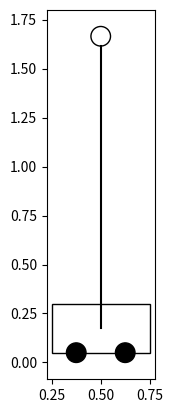

The matplotlib source for this figure:
import numpy as np
import matplotlib.pyplot as plt
import matplotlib.animation as animation
import matplotlib.patches as patches

ims = []

fig, ax = plt.subplots()

for i in range(100):
    ax.cla()
    y = 0.5
    theta = np.pi
    l = 0.5 + i*0.01
    cart_w = 0.5
    cart_h = 0.25
    bottom_h = 0.05
    ax.set_aspect('equal', adjustable='box')
    ax.plot([y, y+l*np.sin(theta)], [bottom_h+cart_h/2, bottom_h+cart_h/2-(l-bottom_h)*np.cos(theta)], color='#000000')
    cart = patches.Rectangle(xy=(y-cart_w/2, bottom_h), width=0.5, height=0.25, ec='#000000', fill=False)
    wheel_l = patches.Circle(xy=(y-cart_w/4, bottom_h), radius=bottom_h, fc='#000000', ec='#000000')
    wheel_r = patches.Circle(xy=(y+cart_w/4, bottom_h), radius=bottom_h, fc='#000000', ec='#000000')
    ball = patches.Circle(xy=(y+l*np.sin(theta), bottom_h+cart_h/2-l*np.cos(theta)), radius=bottom_h, fc='w', ec='#000000')
    ax.add_patch(cart)
    ax.add_patch(wheel_l)
    ax.add_patch(wheel_r)
    ax.add_patch(ball)
    ims.append(ax)

ani = animation.ArtistAnimation(fig, ims, interval=100)
plt.show()

# def plot():
#     ax.cla()
#     y = 0.5
#     theta = np.pi
#     l = 0.5
#     cart_w = 0.5
#     cart_h = 0.25
#     bottom_h = 0.05
#     ax.set_aspect('equal', adjustable='box')
#     ax.plot([y, y+l*np.sin(theta)], [bottom_h+cart_h/2, bottom_h+cart_h/2-(l-bottom_h)*np.cos(theta)], color='#000000')
#     cart = patches.Rectangle(xy=(y-cart_w/2, bottom_h), width=0.5, height=0.25, ec='#000000', fill=False)
#     wheel_l = patches.Circle(xy=(y-cart_w/4, bottom_h), radius=bottom_h, fc='#000000', ec='#000000')
#     wheel_r = patches.Circle(xy=(y+cart_w/4, bottom_h), radius=bottom_h, fc='#000000', ec='#000000')
#     ball = patches.Circle(xy=(y+l*np.sin(theta), bottom_h+cart_h/2-l*np.cos(theta)), radius=bottom_h, fc='w', ec='#000000')
#     ax.add_patch(cart)
#     ax.add_patch(wheel_l)
#     ax.add_patch(wheel_r)
#     ax.add_patch(ball)

# ani = animation.FuncAnimation(fig, plot, interval=100)
# plt.show()

# y = 0.5
# theta = np.pi
# l = 0.5
# cart_w = 0.5
# cart_h = 0.25
# bottom_h = 0.05
# ax.set_aspect('equal', adjustable='box')
# ax.plot([y, y+l*np.sin(theta)], [bottom_h+cart_h/2, bottom_h+cart_h/2-(l-bottom_h)*np.cos(theta)], color='#000000')
# cart = patches.Rectangle(xy=(y-cart_w/2, bottom_h), width=0.5, height=0.25, ec='#000000', fill=False)
# wheel_l = patches.Circle(xy=(y-cart_w/4, bottom_h), radius=bottom_h, fc='#000000', ec='#000000')
# wheel_r = patches.Circle(xy=(y+cart_w/4, bottom_h), radius=bottom_h, fc='#000000', ec='#000000')
# ball = patches.Circle(xy=(y+l*np.sin(theta), bottom_h+cart_h/2-l*np.cos(theta)), radius=bottom_h, fc='w', ec='#000000')
# ax.add_patch(cart)
# ax.add_patch(wheel_l)
# ax.add_patch(wheel_r)
# ax.add_patch(ball)
# plt.show()